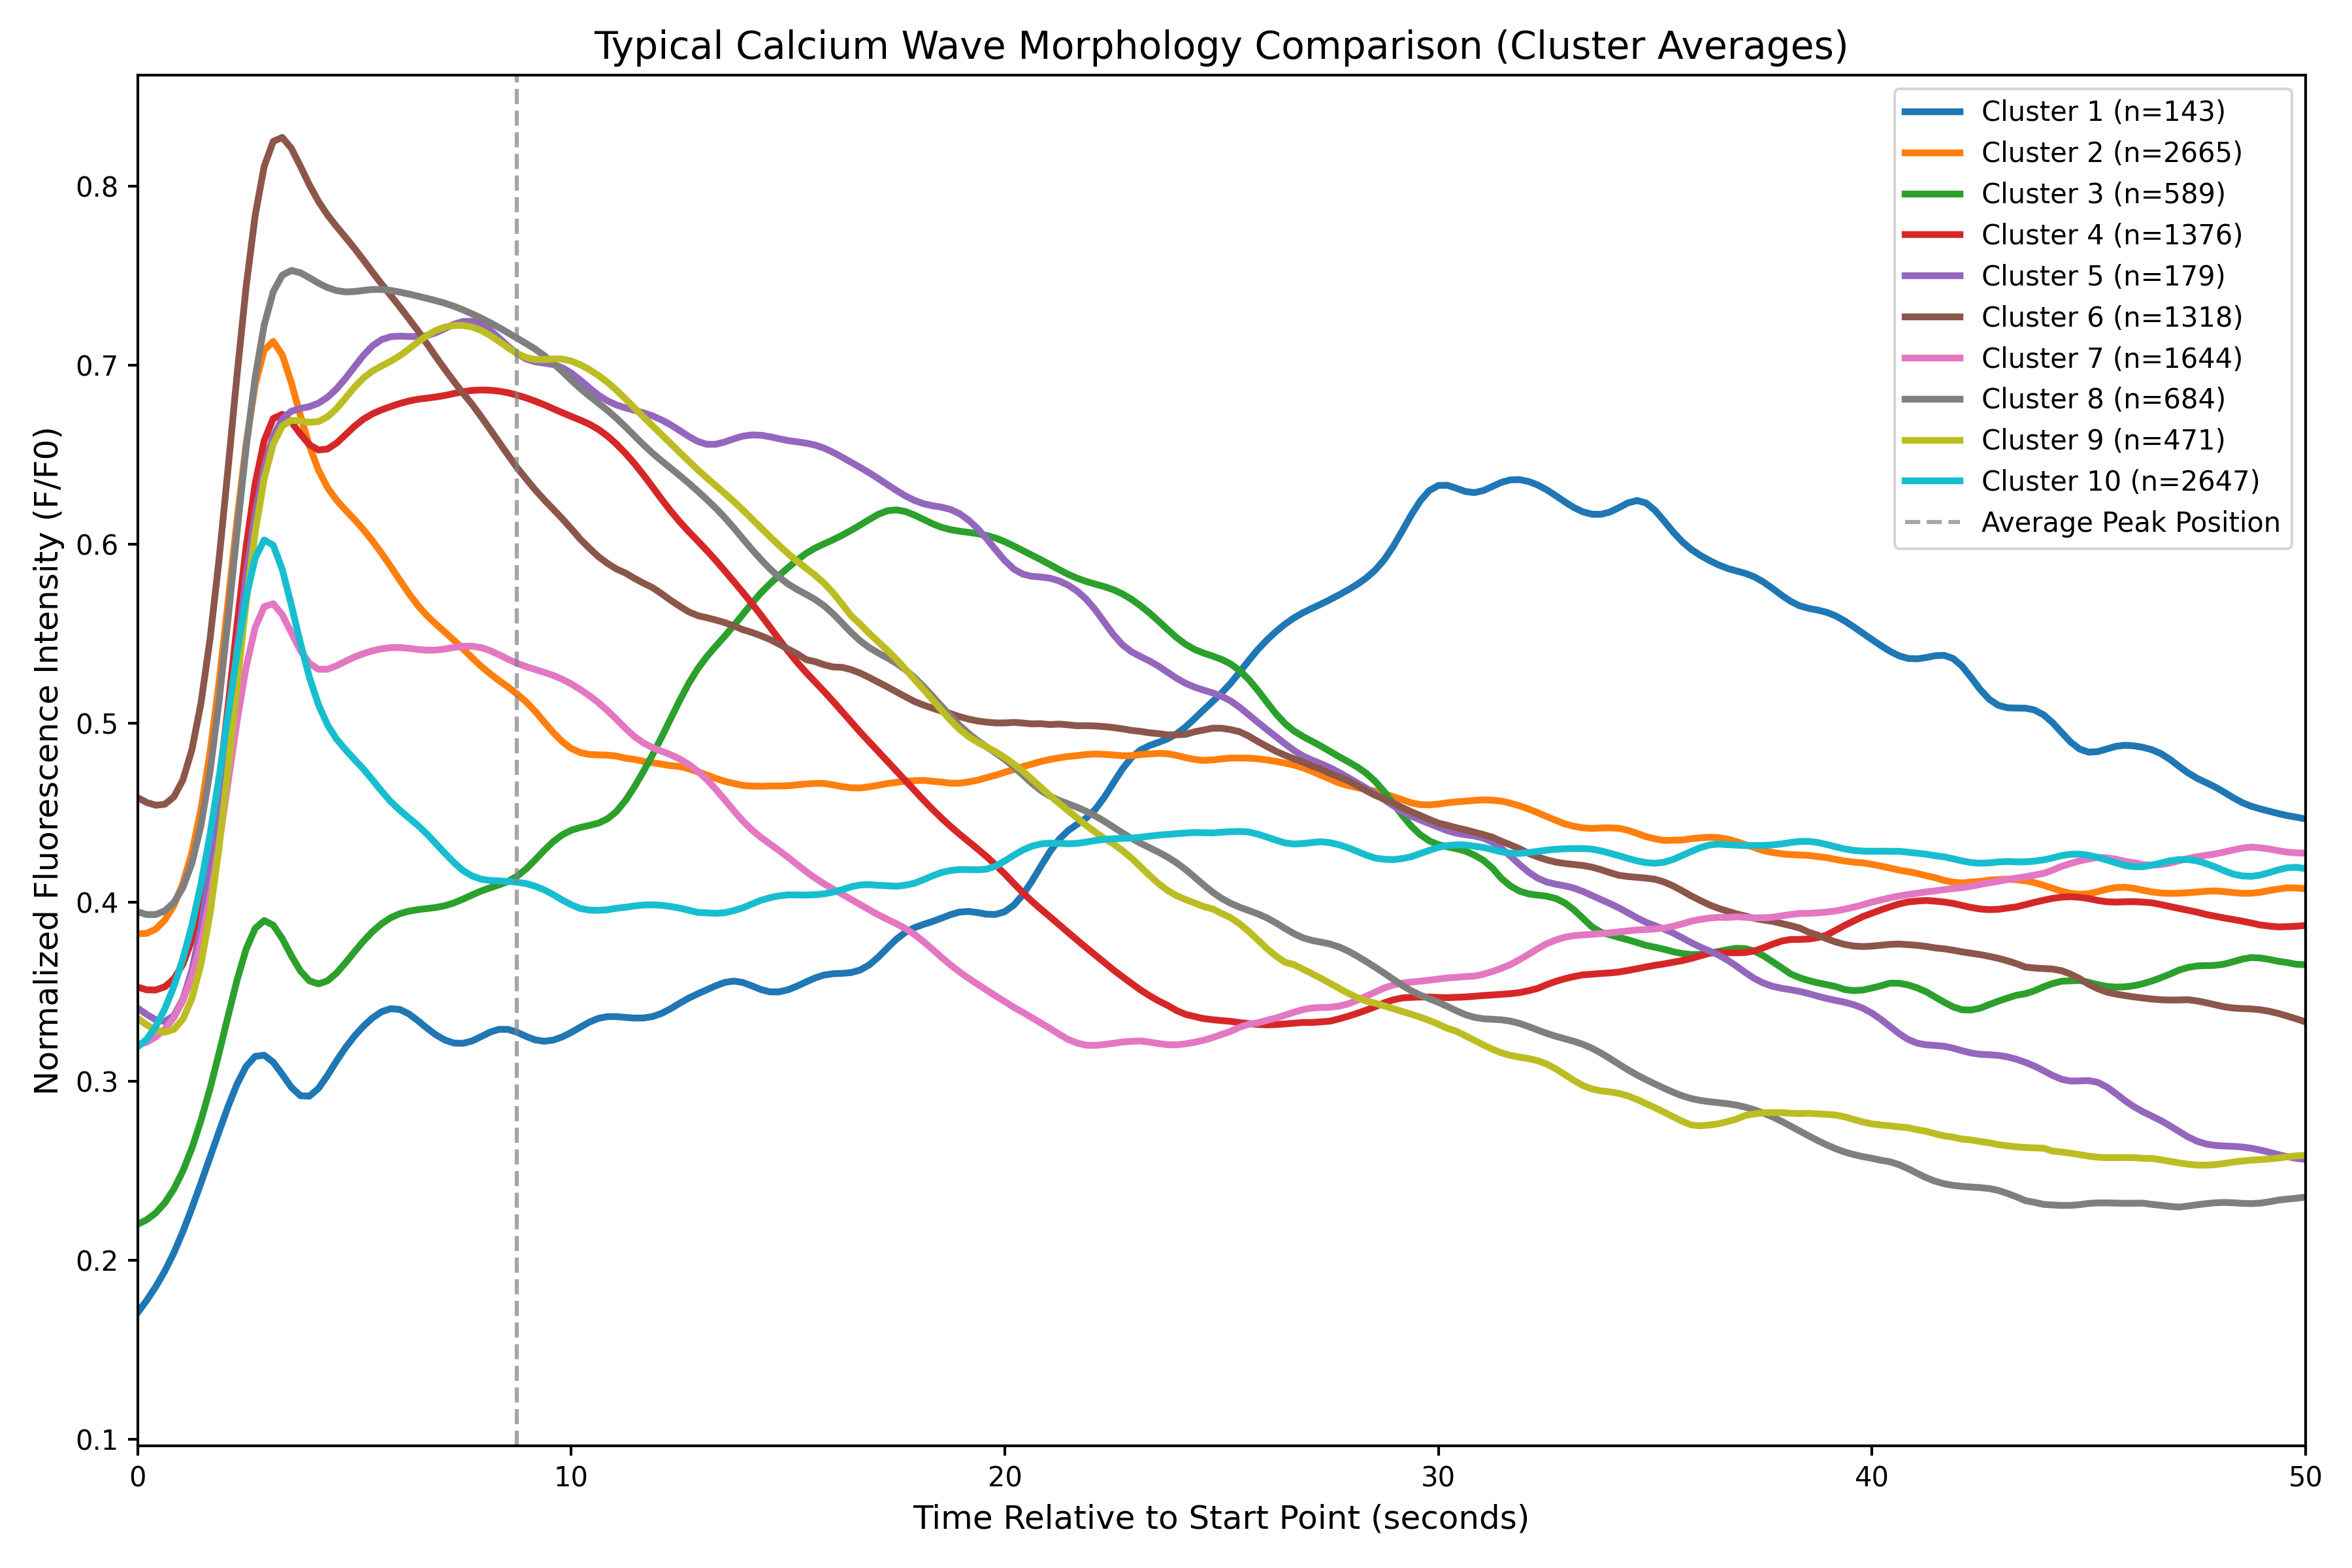

The file beside this chart, header and first rows:
cluster, time_point, mean_intensity, std_intensity, n_samples
Cluster_1, 0.0, 0.1708, 0.2299, 143
Cluster_1, 0.2083, 0.1776, 0.2287, 143
Cluster_1, 0.4167, 0.1853, 0.2293, 143
Cluster_1, 0.625, 0.194, 0.2311, 143
Cluster_1, 0.8333, 0.2042, 0.2326, 143
Cluster_1, 1.042, 0.216, 0.232, 143
Cluster_1, 1.25, 0.2292, 0.2288, 143
Cluster_1, 1.458, 0.2432, 0.2239, 143
Cluster_1, 1.667, 0.2575, 0.2195, 143
Cluster_1, 1.875, 0.2719, 0.2172, 143
Cluster_1, 2.083, 0.2859, 0.2174, 143
Cluster_1, 2.292, 0.2985, 0.2199, 143
Cluster_1, 2.5, 0.3084, 0.2241, 143
Cluster_1, 2.708, 0.3139, 0.2283, 143
Cluster_1, 2.917, 0.3146, 0.2303, 143
Cluster_1, 3.125, 0.3107, 0.2291, 143
Cluster_1, 3.333, 0.3039, 0.2258, 143
Cluster_1, 3.542, 0.2967, 0.2221, 143
Cluster_1, 3.75, 0.2919, 0.2196, 143
Cluster_1, 3.958, 0.2917, 0.2186, 143
Cluster_1, 4.167, 0.296, 0.2193, 143
Cluster_1, 4.375, 0.3032, 0.2222, 143
Cluster_1, 4.583, 0.3113, 0.2268, 143
Cluster_1, 4.792, 0.3188, 0.2314, 143
Cluster_1, 5.0, 0.3253, 0.2345, 143
Cluster_1, 5.208, 0.3309, 0.2358, 143
Cluster_1, 5.417, 0.3355, 0.2357, 143
Cluster_1, 5.625, 0.3389, 0.2349, 143
Cluster_1, 5.833, 0.3406, 0.2335, 143
Cluster_1, 6.042, 0.3402, 0.2318, 143
Cluster_1, 6.25, 0.3377, 0.2304, 143
Cluster_1, 6.458, 0.3339, 0.23, 143
Cluster_1, 6.667, 0.3298, 0.2306, 143
Cluster_1, 6.875, 0.326, 0.231, 143
Cluster_1, 7.083, 0.3231, 0.2298, 143
Cluster_1, 7.292, 0.3214, 0.2268, 143
Cluster_1, 7.5, 0.3212, 0.2229, 143
Cluster_1, 7.708, 0.3225, 0.2194, 143
Cluster_1, 7.917, 0.3249, 0.217, 143
Cluster_1, 8.125, 0.3275, 0.2162, 143
Cluster_1, 8.333, 0.329, 0.2167, 143
Cluster_1, 8.542, 0.329, 0.2176, 143
Cluster_1, 8.75, 0.3274, 0.2174, 143
Cluster_1, 8.958, 0.3251, 0.2153, 143
Cluster_1, 9.167, 0.3231, 0.2123, 143
Cluster_1, 9.375, 0.3224, 0.2097, 143
Cluster_1, 9.583, 0.323, 0.2075, 143
Cluster_1, 9.792, 0.3248, 0.2053, 143
Cluster_1, 10.0, 0.3273, 0.2032, 143
Cluster_1, 10.21, 0.3302, 0.2013, 143
Cluster_1, 10.42, 0.3331, 0.1999, 143
Cluster_1, 10.62, 0.3352, 0.1991, 143
Cluster_1, 10.83, 0.3361, 0.199, 143
Cluster_1, 11.04, 0.3361, 0.1993, 143
Cluster_1, 11.25, 0.3357, 0.2001, 143
Cluster_1, 11.46, 0.3353, 0.2009, 143
Cluster_1, 11.67, 0.3354, 0.2008, 143
Cluster_1, 11.88, 0.3362, 0.1999, 143
Cluster_1, 12.08, 0.3379, 0.1992, 143
Cluster_1, 12.29, 0.3406, 0.1996, 143
... 3,940 more rows
